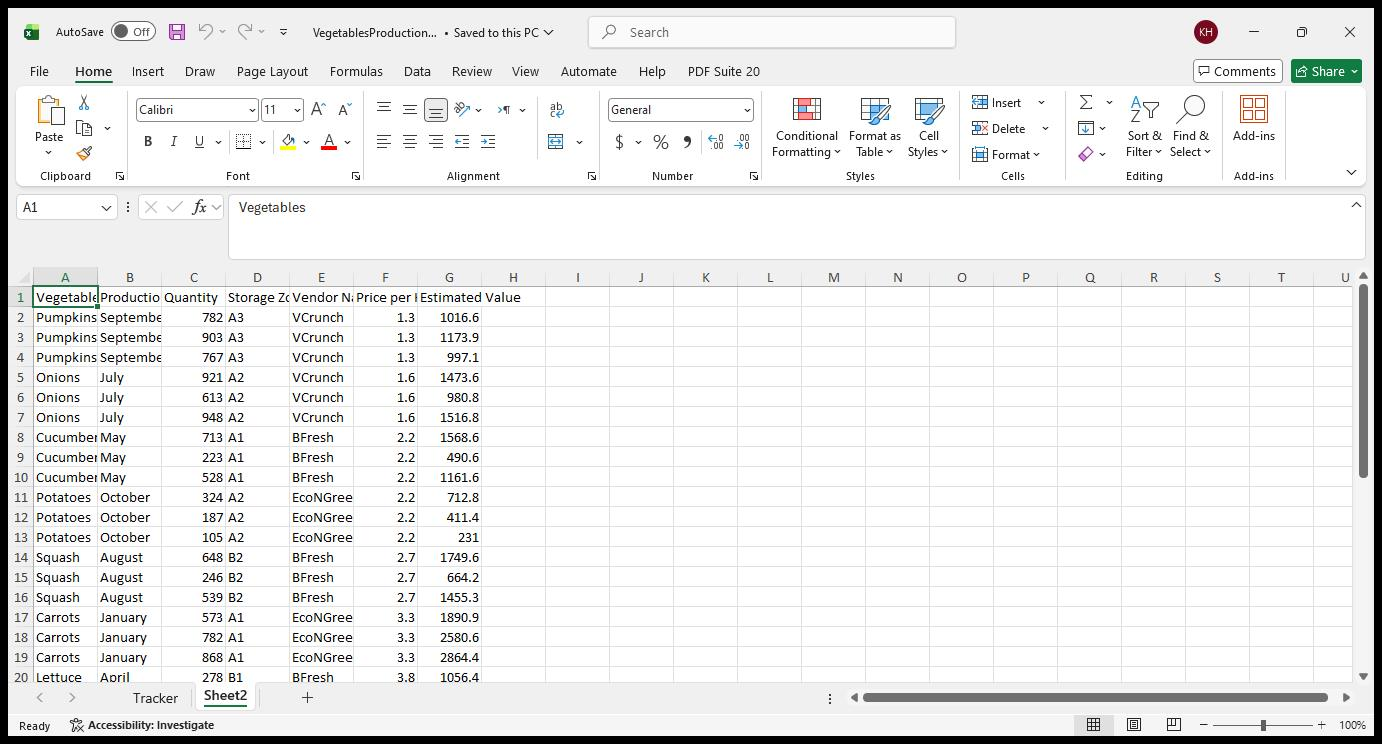
Workflow: Formating

Step 1: Formating Estimated Value Column- Excel on the element in window 'VegetablesProduction.xlsx - Excel' (excel.exe)
